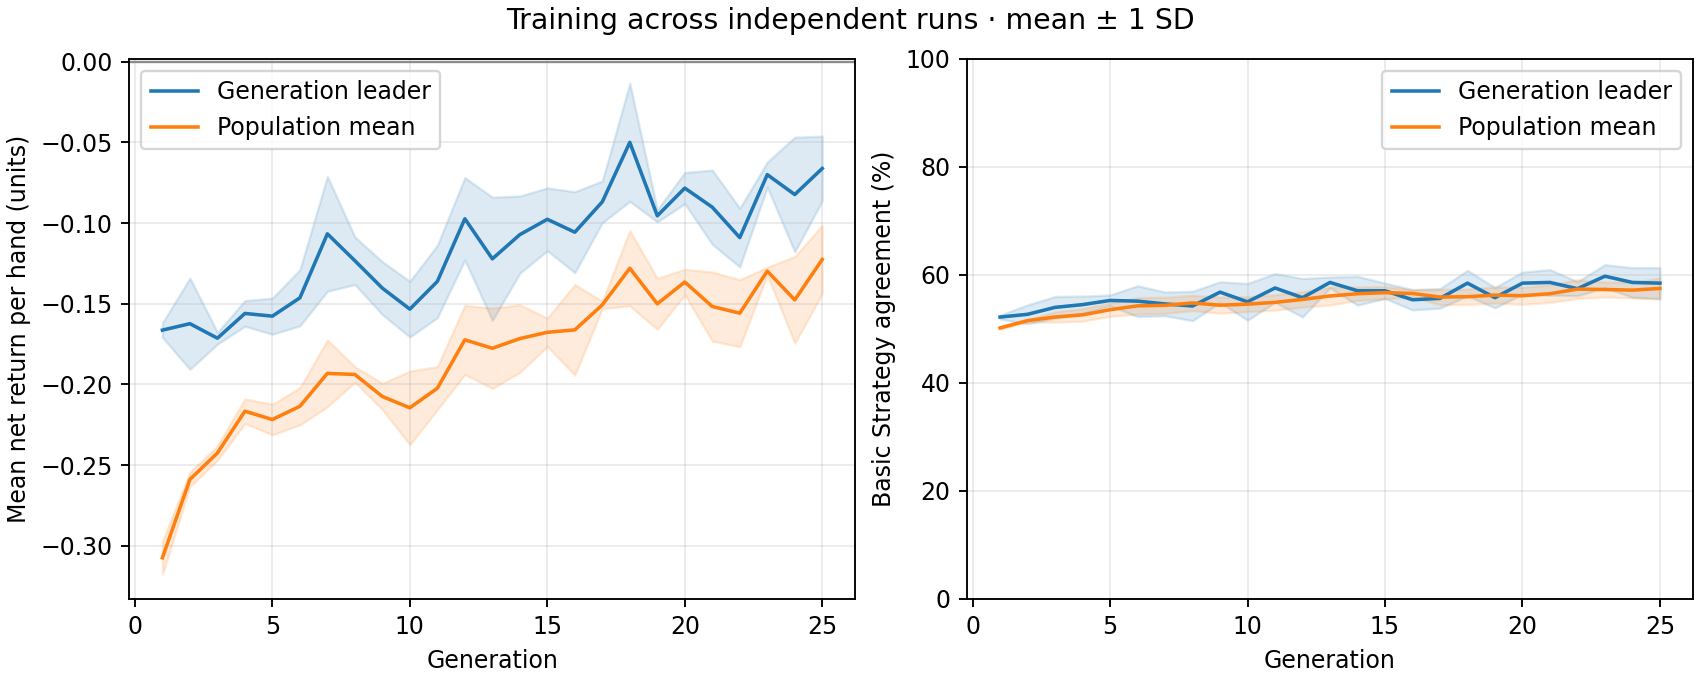

The file beside this chart, header and first rows:
generation, best_fitness_mean, best_fitness_sd, average_fitness_mean, average_fitness_sd, best_match_pct_mean, best_match_pct_sd, population_match_pct_mean, population_match_pct_sd
1, -0.1663, 0.004478, -0.3073, 0.01033, 52.18, 0.3626, 50.16, 0.3137
2, -0.1623, 0.02829, -0.2588, 0.004476, 52.69, 1.748, 51.52, 0.2491
3, -0.1713, 0.003682, -0.2425, 0.004481, 53.97, 2.019, 52.19, 0.9476
4, -0.156, 0.007948, -0.2166, 0.007654, 54.49, 1.581, 52.59, 1.174
5, -0.1577, 0.01121, -0.2217, 0.009427, 55.26, 1.009, 53.54, 1.218
6, -0.1463, 0.01736, -0.2135, 0.01154, 55.13, 2.85, 54.25, 1.534
7, -0.1067, 0.03558, -0.1931, 0.02071, 54.62, 2.198, 54.35, 1.503
8, -0.1233, 0.01474, -0.1938, 0.004818, 54.23, 2.72, 54.79, 1.413
9, -0.1403, 0.01641, -0.2075, 0.008128, 56.79, 1.919, 54.38, 1.495
10, -0.1533, 0.01725, -0.2145, 0.02277, 55.0, 3.397, 54.57, 1.385
11, -0.1362, 0.02246, -0.2023, 0.01337, 57.56, 2.671, 54.9, 1.44
12, -0.09733, 0.02552, -0.1724, 0.0214, 55.77, 3.567, 55.45, 1.41
13, -0.1222, 0.03822, -0.1776, 0.02487, 58.59, 1.009, 56.08, 1.675
14, -0.1072, 0.02392, -0.1716, 0.02097, 57.05, 2.671, 56.5, 1.238
15, -0.09767, 0.01945, -0.1677, 0.008786, 57.05, 1.416, 56.7, 1.131
16, -0.1057, 0.02507, -0.1662, 0.02807, 55.38, 1.884, 56.55, 0.6867
17, -0.08683, 0.01292, -0.1507, 0.002343, 55.64, 1.813, 55.88, 1.416
18, -0.05, 0.03659, -0.128, 0.02334, 58.46, 2.371, 55.94, 1.424
19, -0.0955, 0.003742, -0.15, 0.01578, 55.77, 1.884, 56.24, 1.502
20, -0.07833, 0.009681, -0.1365, 0.007904, 58.46, 2.059, 56.13, 1.586
21, -0.09017, 0.02299, -0.1517, 0.0214, 58.59, 2.378, 56.51, 1.62
22, -0.109, 0.01818, -0.1558, 0.02074, 57.44, 1.307, 57.35, 1.733
23, -0.07, 0.007789, -0.1298, 0.002398, 59.74, 2.138, 57.28, 1.383
24, -0.08233, 0.03551, -0.1476, 0.02687, 58.59, 2.744, 57.16, 1.447
25, -0.06617, 0.02003, -0.1225, 0.02111, 58.46, 2.878, 57.48, 1.93
